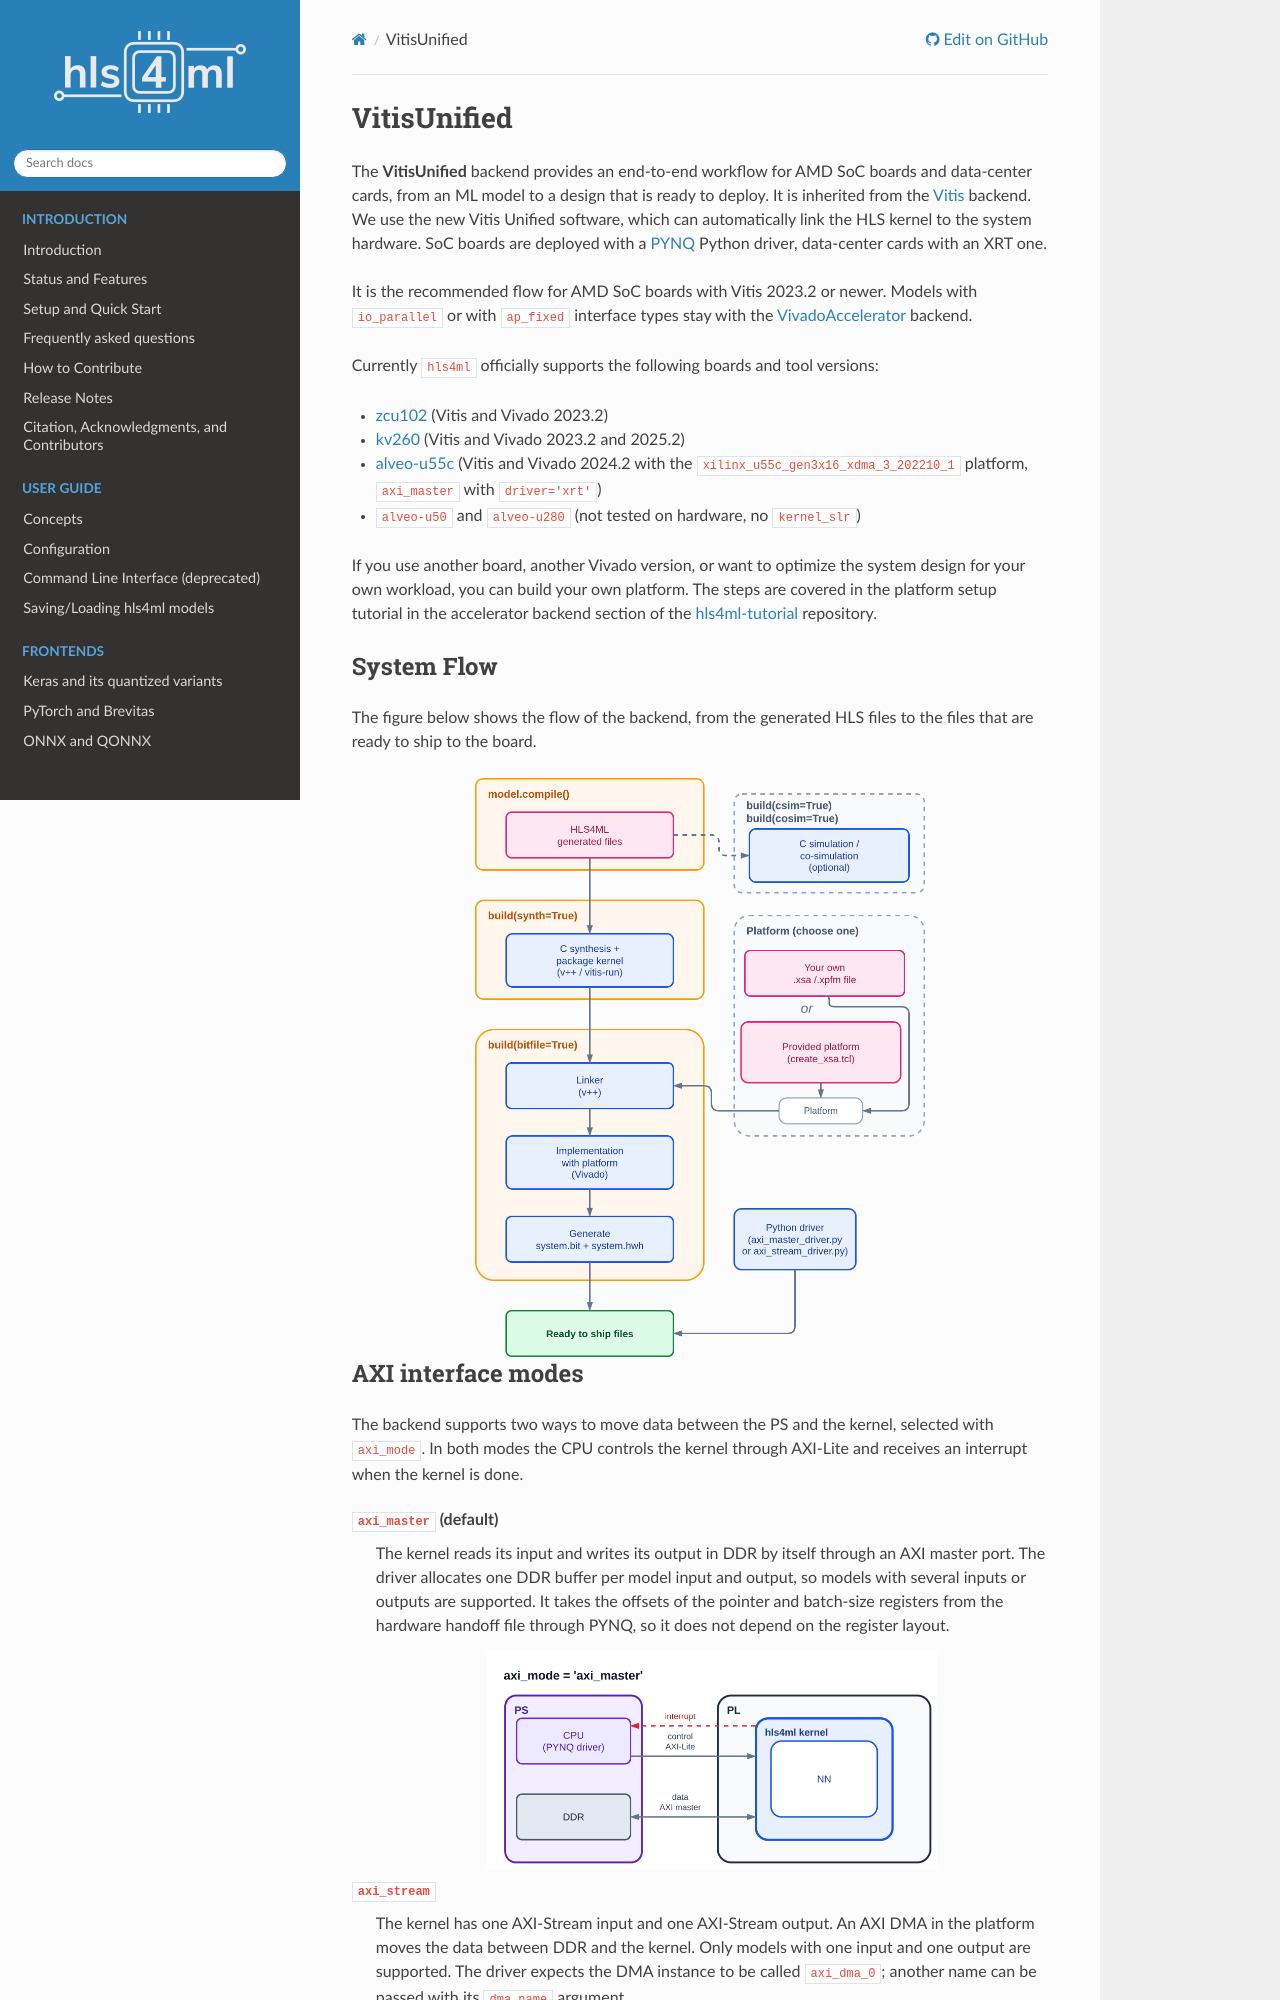

repository: fastmachinelearning/hls4ml · page: backend/vitis_unified.html · generator: sphinx

============
VitisUnified
============

The **VitisUnified** backend provides an end-to-end workflow for AMD SoC boards and data-center cards, from an ML model to a design that is ready to deploy. It is inherited from the :doc:`Vitis <vitis>` backend. We use the new Vitis Unified software, which can automatically link the HLS kernel to the system hardware. SoC boards are deployed with a `PYNQ <http://pynq.io/>`_ Python driver, data-center cards with an XRT one.

It is the recommended flow for AMD SoC boards with Vitis 2023.2 or newer. Models with ``io_parallel`` or with ``ap_fixed`` interface types stay with the :doc:`VivadoAccelerator <accelerator>` backend.

Currently ``hls4ml`` officially supports the following boards and tool versions:

* `zcu102 <https://www.xilinx.com/products/boards-and-kits/ek-u1-zcu102-g.html>`_ (Vitis and Vivado 2023.2)
* `kv260 <https://www.xilinx.com/products/som/kria/kv260-vision-starter-kit.html>`_ (Vitis and Vivado 2023.2 and 2025.2)
* `alveo-u55c <https://www.xilinx.com/products/boards-and-kits/alveo/u55c.html>`_ (Vitis and Vivado 2024.2 with the ``xilinx_u55c_gen3x16_xdma_3_202210_1`` platform, ``axi_master`` with ``driver='xrt'``)
* ``alveo-u50`` and ``alveo-u280`` (not tested on hardware, no ``kernel_slr``)

If you use another board, another Vivado version, or want to optimize the system design for your own workload, you can build your own platform. The steps are covered in the platform setup tutorial in the accelerator backend section of the `hls4ml-tutorial <https://github.com/fastmachinelearning/hls4ml-tutorial>`_ repository.


System Flow
===========

The figure below shows the flow of the backend, from the generated HLS files to the files that are ready to ship to the board.

.. image:: ../img/vitis_unified_flow.png
  :width: 450px
  :align: center
  :alt: Vitis Unified backend system flow


.. _vitis_unified_axi_modes:

AXI interface modes
===================

The backend supports two ways to move data between the PS and the kernel, selected with ``axi_mode``.
In both modes the CPU controls the kernel through AXI-Lite and receives an interrupt when the kernel is done.

``axi_master`` (default)
    The kernel reads its input and writes its output in DDR by itself through an AXI master port.
    The driver allocates one DDR buffer per model input and output, so models with several inputs or outputs are supported.
    It takes the offsets of the pointer and batch-size registers from the hardware handoff file through PYNQ, so it does not depend on the register layout.

    .. image:: ../img/vitis_unified_axi_master.png
      :width: 450px
      :align: center
      :alt: axi_master mode

``axi_stream``
    The kernel has one AXI-Stream input and one AXI-Stream output. An AXI DMA in the platform moves the data between DDR and the kernel.
    Only models with one input and one output are supported.
    The driver expects the DMA instance to be called ``axi_dma_0``; another name can be passed with its ``dma_name`` argument.

    .. image:: ../img/vitis_unified_axi_stream.png
      :width: 450px
      :align: center
      :alt: axi_stream mode

    The stream interface follows this contract:

    * Each beat carries one element. The data field uses the ``input_type`` format, 32 bits for ``float`` and 64 bits for ``double``.
      The platforms built by the shipped Tcl scripts have a 32-bit DMA, so ``double`` is rejected with them and needs your own platform.
    * For each kernel start the kernel reads exactly ``batch_size × N_IN`` input beats and writes exactly ``batch_size × N_OUT`` output beats. ``N_IN`` and ``N_OUT`` are the flattened input and output sizes of the model.
    * ``TLAST`` is set only on the last output beat of the batch. ``TLAST`` on the input is ignored, so a transfer with fewer beats than expected makes the kernel wait.
    * ``TKEEP`` is driven all-ones on every output beat. It is required by the AXI DMA, which never completes a transfer without it. ``TKEEP`` on the input is not checked; every beat is taken as a full element.

.. _vitis_unified_cards:
